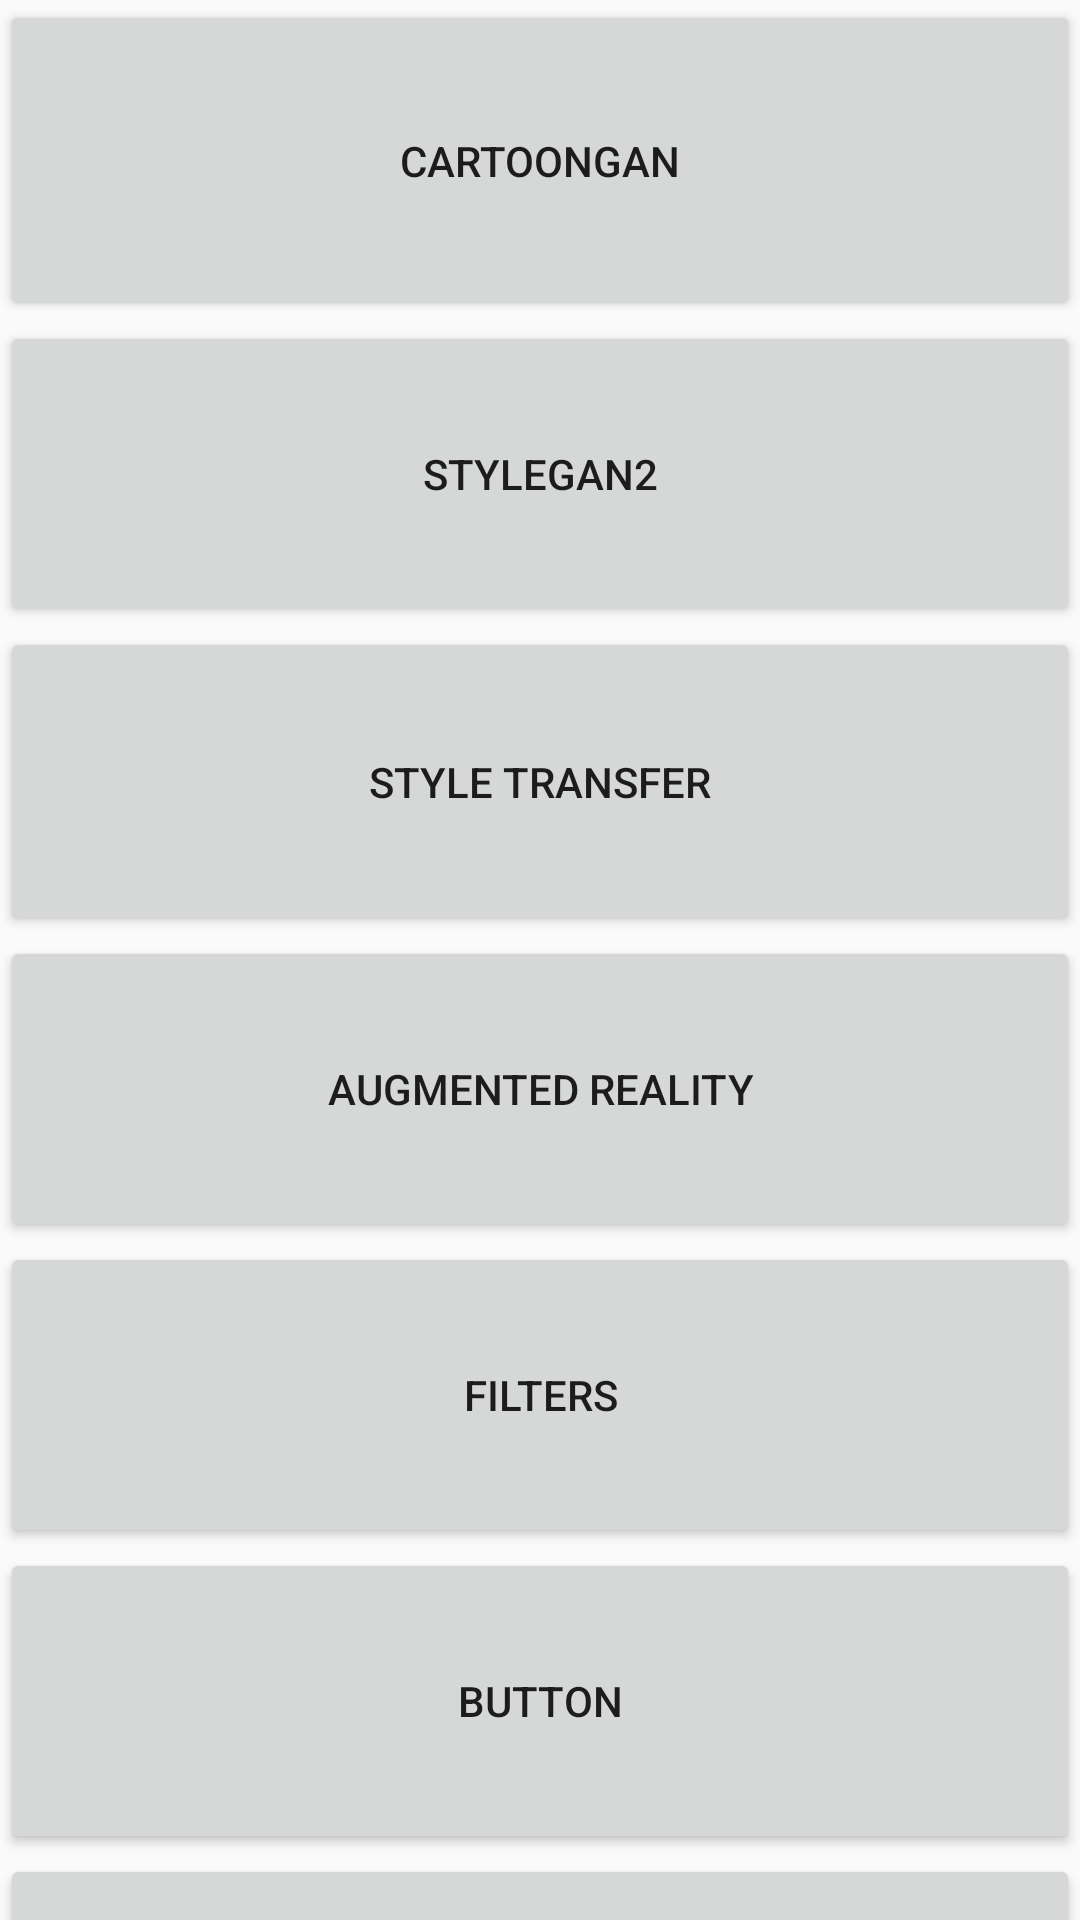

Here is an Android app screen rendered from its layout file. Give the layout XML and the strings, colors and styles it references.
<!-- AndroidManifest.xml: application theme AppTheme -->
<!-- res/layout/activity_dashboard.xml -->
<?xml version="1.0" encoding="utf-8"?>
<androidx.appcompat.widget.LinearLayoutCompat xmlns:android="http://schemas.android.com/apk/res/android"
    xmlns:app="http://schemas.android.com/apk/res-auto"
    xmlns:tools="http://schemas.android.com/tools"
    android:layout_width="match_parent"
    android:layout_height="match_parent"
    tools:context=".DashboardActivity">

    <LinearLayout
        android:layout_width="match_parent"
        android:layout_height="match_parent"
        android:orientation="vertical">

        <Button
            android:id="@+id/cartoonGANBtn"
            android:layout_width="match_parent"
            android:layout_height="107dp"
            android:text="@string/CartoonGAN" />

        <Button
            android:id="@+id/styleGAN2Btn"
            android:layout_width="match_parent"
            android:layout_height="102dp"
            android:text="@string/styleGAN2" />

        <Button
            android:id="@+id/styleTransferBtn"
            android:layout_width="match_parent"
            android:layout_height="103dp"
            android:text="@string/style_transfer" />

        <Button
            android:id="@+id/AugRealityBtn"
            android:layout_width="match_parent"
            android:layout_height="102dp"
            android:text="@string/AR" />

        <Button
            android:id="@+id/button9"
            android:layout_width="match_parent"
            android:layout_height="102dp"
            android:text="@string/filters" />

        <Button
            android:id="@+id/button10"
            android:layout_width="match_parent"
            android:layout_height="102dp"
            android:text="Button" />

        <Button
            android:id="@+id/button11"
            android:layout_width="match_parent"
            android:layout_height="102dp"
            android:text="Button" />

    </LinearLayout>
</androidx.appcompat.widget.LinearLayoutCompat>
<!-- resources referenced by this layout -->
<resources>
  <string name="AR">Augmented reality</string>
  <string name="CartoonGAN">CartoonGAN</string>
  <string name="filters">filters</string>
  <string name="styleGAN2">styleGAN2</string>
  <string name="style_transfer">style transfer</string>
  <style name="AppTheme" parent="Theme.AppCompat.Light.NoActionBar">
          
          <item name="colorPrimary">@color/colorPrimary</item>
          <item name="colorPrimaryDark">@color/colorPrimaryDark</item>
          <item name="colorAccent">@color/colorAccent</item>
      </style>
  <color name="colorPrimary">#fa8219</color>
  <color name="colorPrimaryDark">#dc9b00</color>
  <color name="colorAccent">#03DAC5</color>
</resources>
